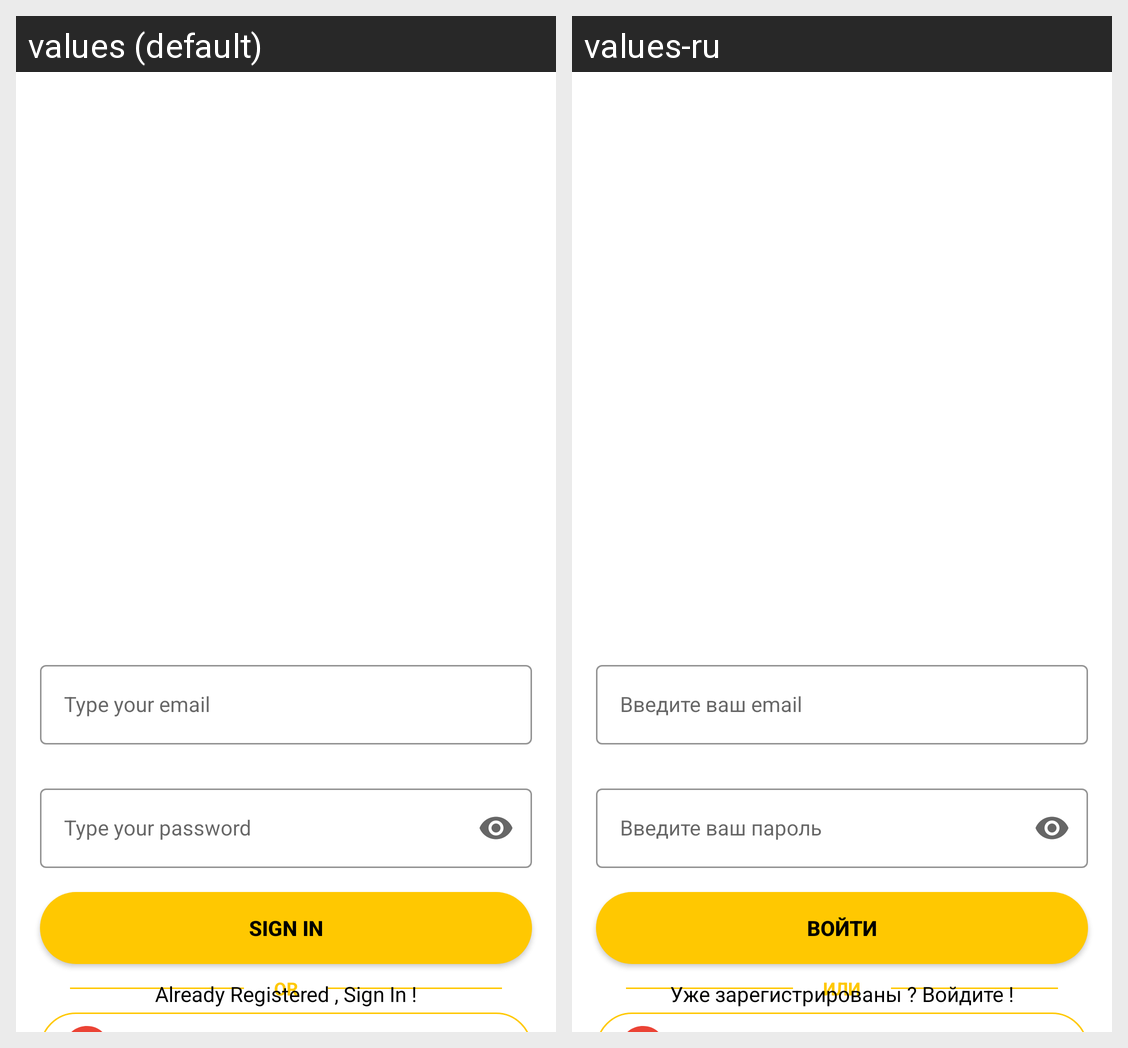

Strings drawn on this Android screen and how each of the app's shown locales translates them:
Android screen res/layout/fragment_entry.xml rendered under 2 locales, left to right: values (default), values-ru. Device: Nexus 5 (rendered at 1080×1920; each locale shown at half size, 540×960, under a caption strip naming it); theme Theme.MyFirstApp.
Strings drawn on this screen, with the default value and each locale's value (text and hints the layout hard-codes, and strings that could not be matched under every locale, appear in the picture but are not listed):

type_your_email
  values: Type your email
  values-ru: Введите ваш email

type_your_password
  values: Type your password
  values-ru: Введите ваш пароль

sign_in
  values: Sign In
  values-ru: Войти

OR
  values: OR
  values-ru: ИЛИ

already_registered_sign_in
  values: Already Registered , Sign In !
  values-ru: Уже зарегистрированы ? Войдите !
